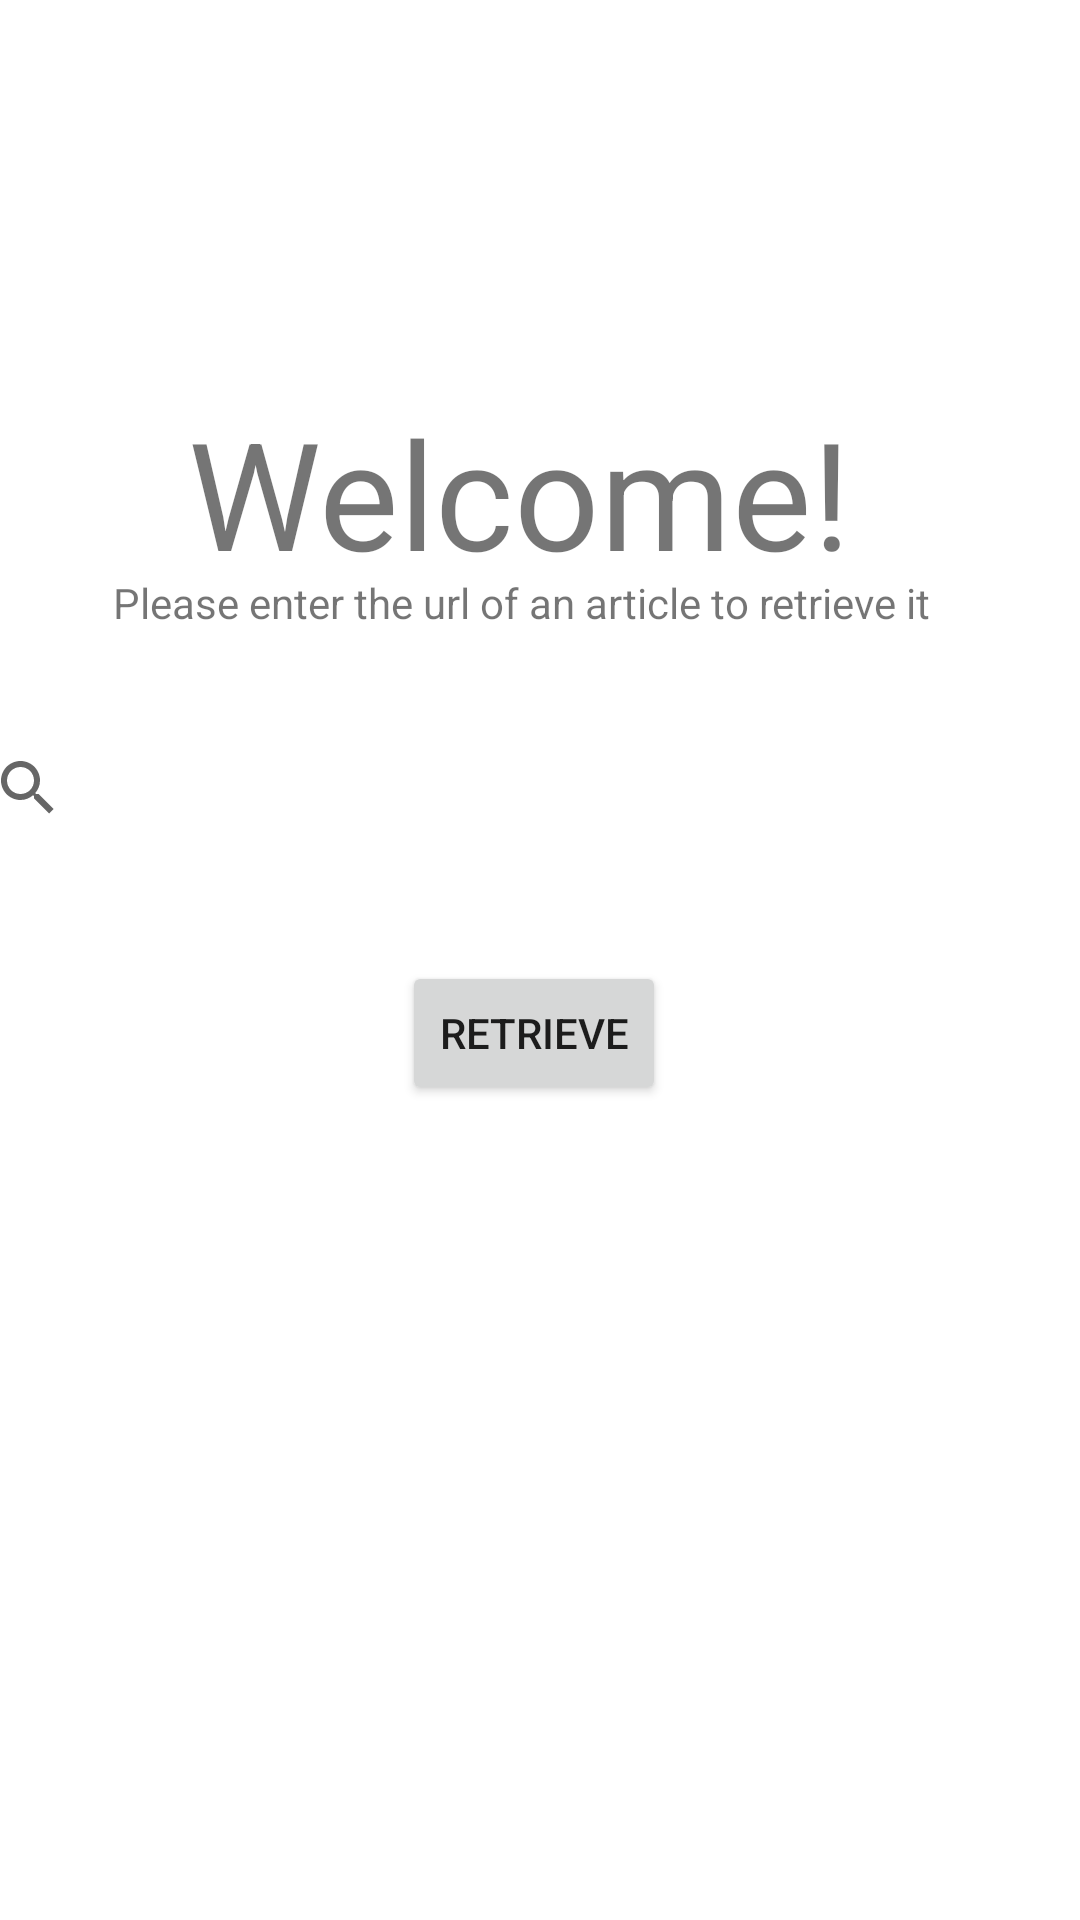

The Android layout XML behind this screen, and the referenced resources:
<!-- AndroidManifest.xml: application theme Theme.ArticleBiases -->
<!-- res/layout/fragment_first.xml -->
<?xml version="1.0" encoding="utf-8"?>
<androidx.constraintlayout.widget.ConstraintLayout xmlns:android="http://schemas.android.com/apk/res/android"
    xmlns:app="http://schemas.android.com/apk/res-auto"
    xmlns:tools="http://schemas.android.com/tools"
    android:layout_width="match_parent"
    android:layout_height="match_parent"
    tools:context=".FirstFragment">

    <TextView
        android:id="@+id/text1"
        android:layout_width="302dp"
        android:layout_height="48dp"
        android:layout_alignParentLeft="true"
        android:layout_alignParentTop="true"
        android:text="Please enter the url of an article to retrieve it"
        app:layout_constraintBottom_toBottomOf="parent"
        app:layout_constraintEnd_toEndOf="parent"
        app:layout_constraintHorizontal_bias="0.651"
        app:layout_constraintStart_toStartOf="parent"
        app:layout_constraintTop_toTopOf="parent"
        app:layout_constraintVertical_bias="0.323" />

    <Button
        android:id="@+id/button1"
        android:layout_width="wrap_content"
        android:layout_height="wrap_content"
        android:layout_alignParentLeft="true"
        android:layout_alignParentTop="true"
        android:onClick="this"
        android:text="retrieve"
        app:layout_constraintBottom_toBottomOf="parent"
        app:layout_constraintEnd_toEndOf="parent"
        app:layout_constraintHorizontal_bias="0.493"
        app:layout_constraintStart_toStartOf="parent"
        app:layout_constraintTop_toTopOf="parent"
        app:layout_constraintVertical_bias="0.541"
        tools:ignore="OnClick" />

    <SearchView
        android:id="@+id/urlSearch"
        android:layout_width="392dp"
        android:layout_height="41dp"
        app:layout_constraintBottom_toBottomOf="parent"
        app:layout_constraintEnd_toEndOf="parent"
        app:layout_constraintHorizontal_bias="0.473"
        app:layout_constraintStart_toStartOf="parent"
        app:layout_constraintTop_toTopOf="parent"
        app:layout_constraintVertical_bias="0.404" />

    <TextView
        android:id="@+id/welcome"
        android:layout_width="234dp"
        android:layout_height="69dp"
        android:text="Welcome!"
        android:textSize="50dp"
        app:layout_constraintBottom_toBottomOf="parent"
        app:layout_constraintEnd_toEndOf="parent"
        app:layout_constraintHorizontal_bias="0.497"
        app:layout_constraintStart_toStartOf="parent"
        app:layout_constraintTop_toTopOf="parent"
        app:layout_constraintVertical_bias="0.229" />


</androidx.constraintlayout.widget.ConstraintLayout>
<!-- resources referenced by this layout -->
<resources>
  <style name="Theme.ArticleBiases" parent="Theme.MaterialComponents.DayNight.DarkActionBar">
          
          <item name="colorPrimary">@color/purple_500</item>
          <item name="colorPrimaryVariant">@color/purple_700</item>
          <item name="colorOnPrimary">@color/white</item>
          
          <item name="colorSecondary">@color/teal_200</item>
          <item name="colorSecondaryVariant">@color/teal_700</item>
          <item name="colorOnSecondary">@color/black</item>
          
          <item name="android:statusBarColor" tools:targetApi="l">?attr/colorPrimaryVariant</item>
          
      </style>
  <!-- not gathered from this repository: default colours our renderer supplied (Android Studio template values) -->
  <color name="purple_500">#FF6200EE</color>
  <color name="purple_700">#FF3700B3</color>
  <color name="teal_200">#FF03DAC5</color>
  <color name="teal_700">#FF018786</color>
  <color name="black">#FF000000</color>
  <color name="white">#FFFFFFFF</color>
</resources>
